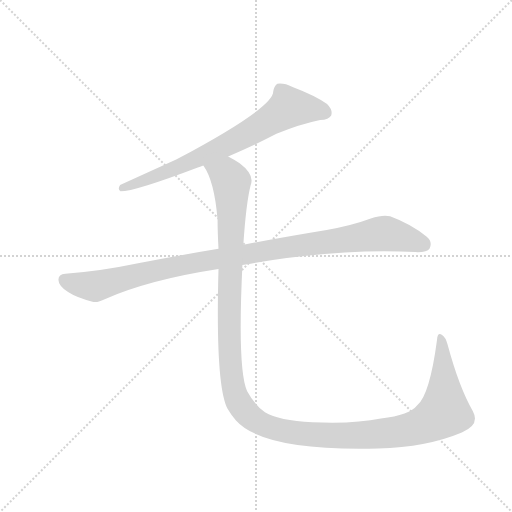
t = 0.00 s
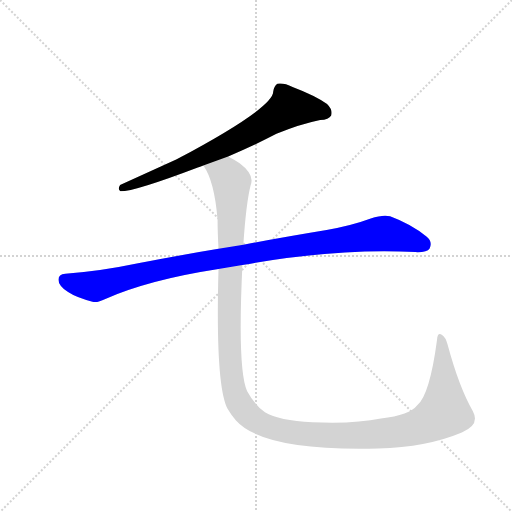
t = 1.96 s
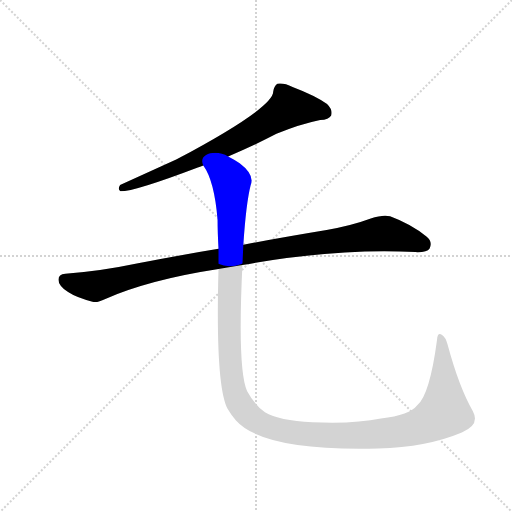
t = 2.22 s
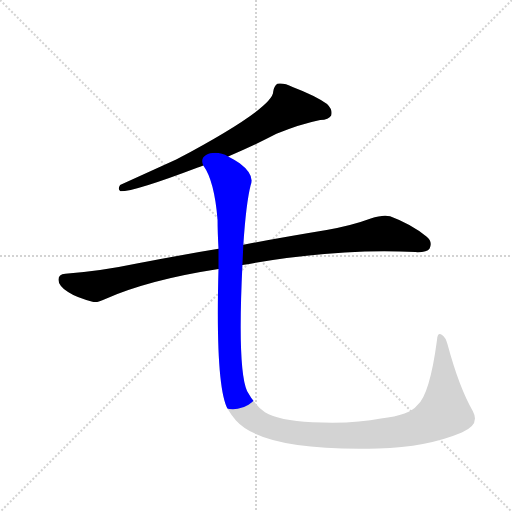
t = 2.47 s
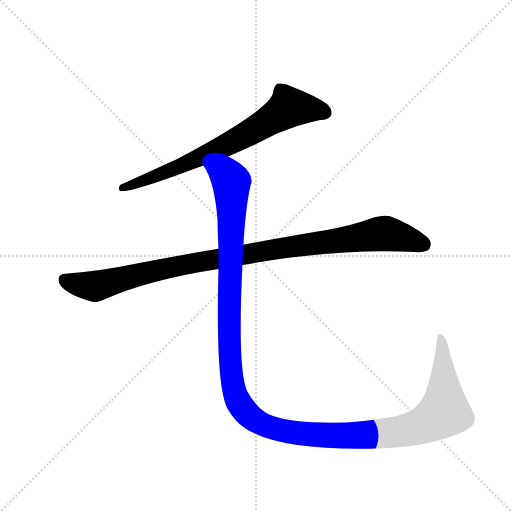
t = 2.72 s
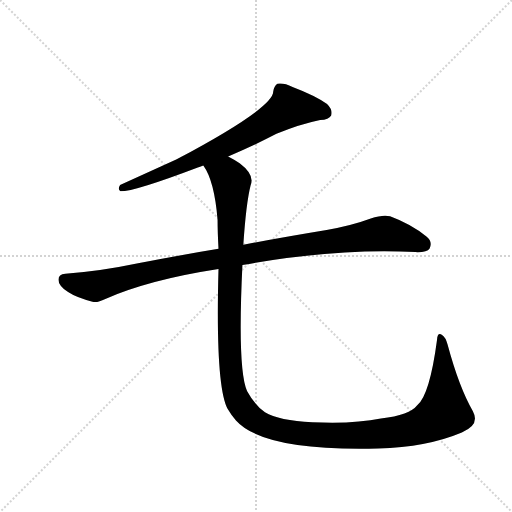
t = 3.39 s

The animated SVG that drew these frames (rendered in a browser with its animation timeline set to each time). Animation: 3 CSS @keyframes rules; one cycle of 3.39 s.

<svg version="1.1" viewBox="0 0 1024 1024" xmlns="http://www.w3.org/2000/svg">
  <g stroke="lightgray" stroke-dasharray="1,1" stroke-width="1" transform="scale(4, 4)">
    <line x1="0" y1="0" x2="256" y2="256"></line>
    <line x1="256" y1="0" x2="0" y2="256"></line>
    <line x1="128" y1="0" x2="128" y2="256"></line>
    <line x1="0" y1="128" x2="256" y2="128"></line>
  </g>
  <g transform="scale(0.92, -0.92) translate(60, -900)">
    <style type="text/css">
      
        @keyframes keyframes0 {
          from {
            stroke: blue;
            stroke-dashoffset: 743;
            stroke-width: 128;
          }
          71% {
            animation-timing-function: step-end;
            stroke: blue;
            stroke-dashoffset: 0;
            stroke-width: 128;
          }
          to {
            stroke: black;
            stroke-width: 1024;
          }
        }
        #make-me-a-hanzi-animation-0 {
          animation: keyframes0 0.8546549479166666s both;
          animation-delay: 0s;
          animation-timing-function: linear;
        }
      
        @keyframes keyframes1 {
          from {
            stroke: blue;
            stroke-dashoffset: 1054;
            stroke-width: 128;
          }
          77% {
            animation-timing-function: step-end;
            stroke: blue;
            stroke-dashoffset: 0;
            stroke-width: 128;
          }
          to {
            stroke: black;
            stroke-width: 1024;
          }
        }
        #make-me-a-hanzi-animation-1 {
          animation: keyframes1 1.1077473958333333s both;
          animation-delay: 0.8546549479166666s;
          animation-timing-function: linear;
        }
      
        @keyframes keyframes2 {
          from {
            stroke: blue;
            stroke-dashoffset: 1440;
            stroke-width: 128;
          }
          82% {
            animation-timing-function: step-end;
            stroke: blue;
            stroke-dashoffset: 0;
            stroke-width: 128;
          }
          to {
            stroke: black;
            stroke-width: 1024;
          }
        }
        #make-me-a-hanzi-animation-2 {
          animation: keyframes2 1.421875s both;
          animation-delay: 1.96240234375s;
          animation-timing-function: linear;
        }
      
    </style>
    
      <path d="M 436 560 Q 493 584 541 609 Q 592 630 636 639 Q 655 640 660 649 Q 664 661 651 674 Q 626 692 576 711 Q 558 720 543 718 Q 536 714 534 701 Q 534 665 323 553 L 201 498 Q 195 488 202 484 Q 233 484 370 536 Q 374 537 382 540 L 436 560 Z" fill="lightgray"></path>
    
      <path d="M 467 324 Q 674 361 843 352 Q 868 351 874 360 Q 881 375 867 386 Q 834 413 788 430 Q 772 434 746 425 Q 706 410 650 400 Q 553 384 469 368 L 415 359 Q 318 343 243 328 Q 152 309 82 305 Q 67 304 67 292 Q 67 279 88 265 Q 106 253 141 244 Q 151 241 169 250 Q 265 292 415 315 L 467 324 Z" fill="lightgray"></path>
    
      <path d="M 415 315 Q 408 60 435 11 Q 442 -1 453 -14 Q 513 -81 762 -75 Q 868 -72 944 -40 Q 984 -24 968 6 Q 938 58 913 151 Q 909 167 901 172 Q 891 179 890 161 Q 874 41 847 19 Q 831 -2 768 -10 Q 710 -22 619 -18 Q 546 -14 516 4 Q 494 19 477 50 Q 456 98 467 324 L 469 368 Q 475 459 485 498 Q 494 520 461 545 Q 448 554 436 560 C 411 576 369 567 382 540 Q 406 507 413 422 Q 413 397 415 359 L 415 315 Z" fill="lightgray"></path>
    
    
      <clipPath id="make-me-a-hanzi-clip-0">
        <path d="M 436 560 Q 493 584 541 609 Q 592 630 636 639 Q 655 640 660 649 Q 664 661 651 674 Q 626 692 576 711 Q 558 720 543 718 Q 536 714 534 701 Q 534 665 323 553 L 201 498 Q 195 488 202 484 Q 233 484 370 536 Q 374 537 382 540 L 436 560 Z"></path>
      </clipPath>
      <path clip-path="url(#make-me-a-hanzi-clip-0)" d="M 648 655 L 624 662 L 566 665 L 421 579 L 352 546 L 342 547 L 330 536 L 205 491" fill="none" id="make-me-a-hanzi-animation-0" stroke-dasharray="615 1230" stroke-linecap="round"></path>
    
      <clipPath id="make-me-a-hanzi-clip-1">
        <path d="M 467 324 Q 674 361 843 352 Q 868 351 874 360 Q 881 375 867 386 Q 834 413 788 430 Q 772 434 746 425 Q 706 410 650 400 Q 553 384 469 368 L 415 359 Q 318 343 243 328 Q 152 309 82 305 Q 67 304 67 292 Q 67 279 88 265 Q 106 253 141 244 Q 151 241 169 250 Q 265 292 415 315 L 467 324 Z"></path>
      </clipPath>
      <path clip-path="url(#make-me-a-hanzi-clip-1)" d="M 80 292 L 142 277 L 359 328 L 763 391 L 782 392 L 862 369" fill="none" id="make-me-a-hanzi-animation-1" stroke-dasharray="926 1852" stroke-linecap="round"></path>
    
      <clipPath id="make-me-a-hanzi-clip-2">
        <path d="M 415 315 Q 408 60 435 11 Q 442 -1 453 -14 Q 513 -81 762 -75 Q 868 -72 944 -40 Q 984 -24 968 6 Q 938 58 913 151 Q 909 167 901 172 Q 891 179 890 161 Q 874 41 847 19 Q 831 -2 768 -10 Q 710 -22 619 -18 Q 546 -14 516 4 Q 494 19 477 50 Q 456 98 467 324 L 469 368 Q 475 459 485 498 Q 494 520 461 545 Q 448 554 436 560 C 411 576 369 567 382 540 Q 406 507 413 422 Q 413 397 415 359 L 415 315 Z"></path>
      </clipPath>
      <path clip-path="url(#make-me-a-hanzi-clip-2)" d="M 390 539 L 427 523 L 443 503 L 437 232 L 441 106 L 452 41 L 486 -7 L 510 -22 L 558 -37 L 682 -48 L 749 -46 L 860 -24 L 906 5 L 899 163" fill="none" id="make-me-a-hanzi-animation-2" stroke-dasharray="1312 2624" stroke-linecap="round"></path>
    
  </g>
</svg>
